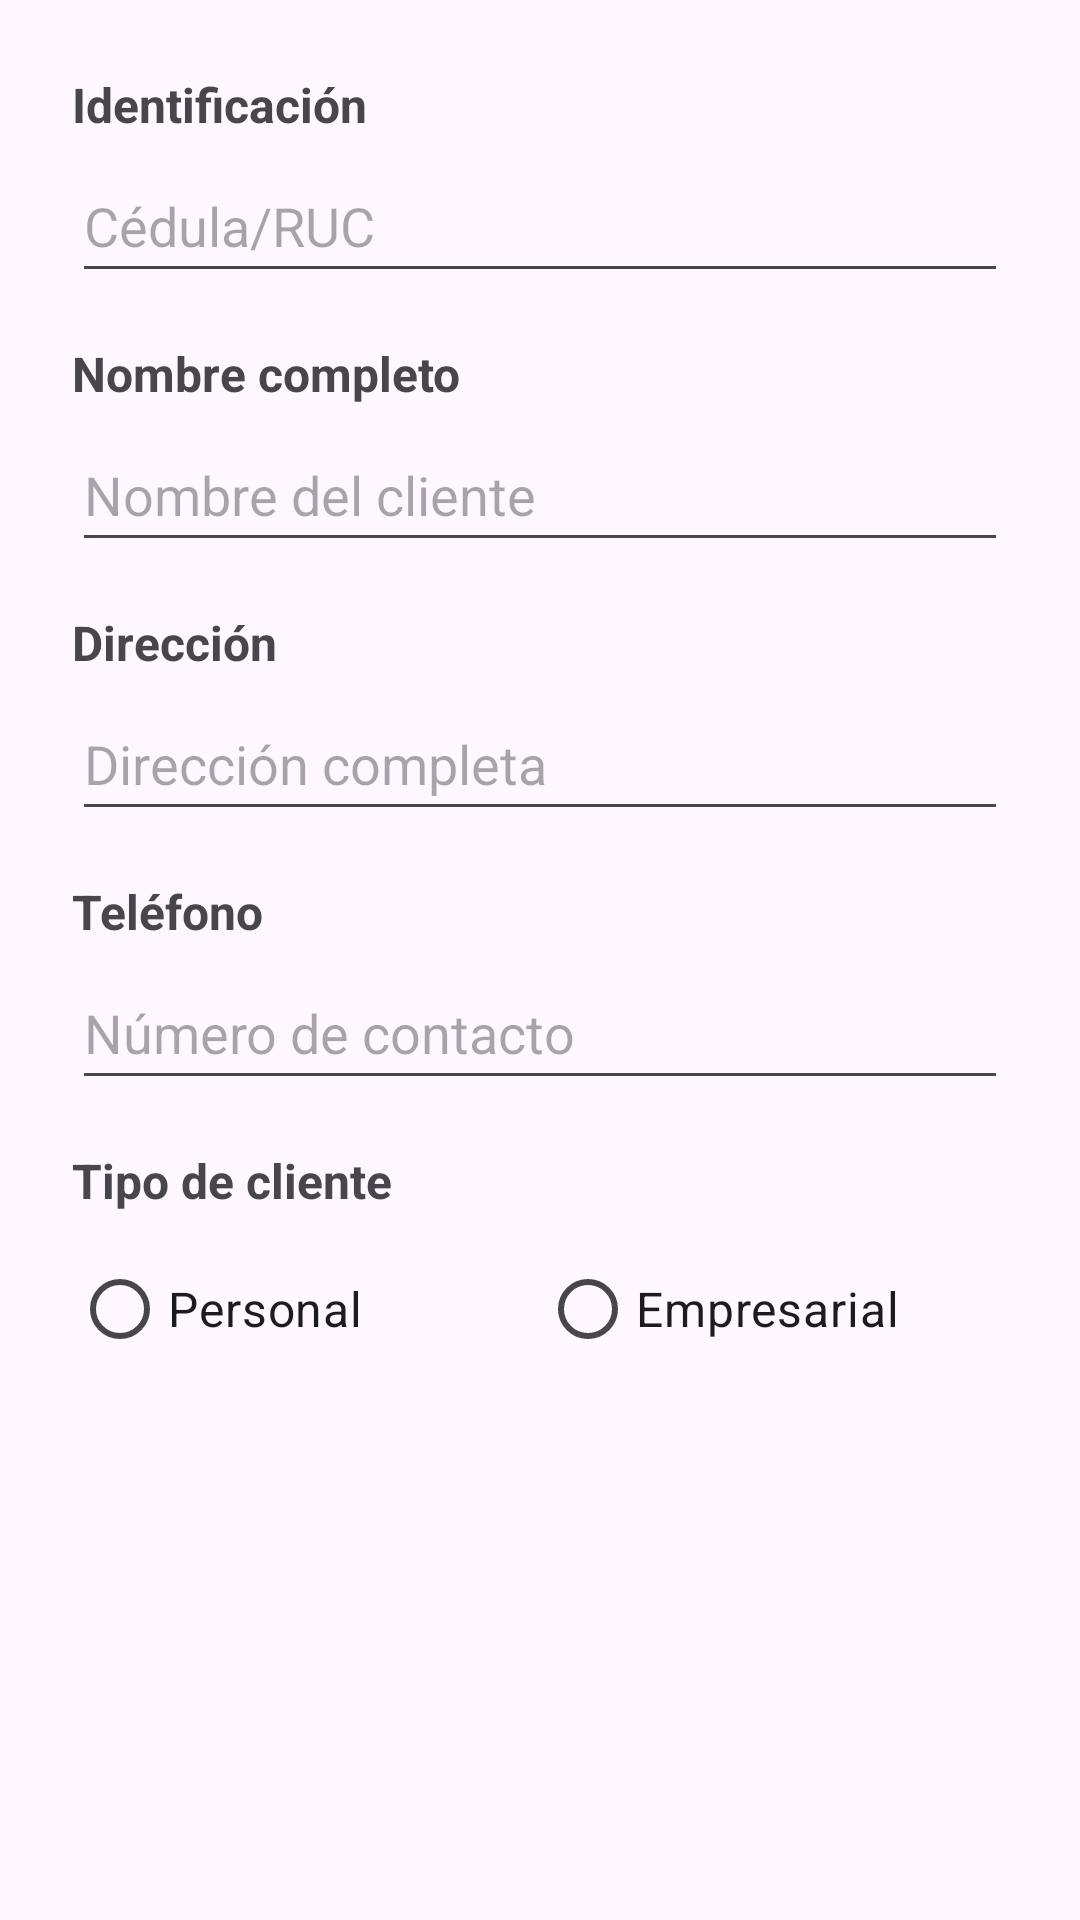

This screen was rendered from an Android layout file. Write that file and the resources it references.
<!-- AndroidManifest.xml: application theme Theme.FixMyRide -->
<!-- res/layout/dialog_agregar_cliente.xml -->
<?xml version="1.0" encoding="utf-8"?>
<ScrollView xmlns:android="http://schemas.android.com/apk/res/android"
    android:layout_width="match_parent"
    android:layout_height="wrap_content"
    android:fillViewport="true">

    <LinearLayout
        android:layout_width="match_parent"
        android:layout_height="wrap_content"
        android:orientation="vertical"
        android:padding="24dp">

        <TextView
            android:layout_width="match_parent"
            android:layout_height="wrap_content"
            android:text="Identificación"
            android:textSize="16sp"
            android:textStyle="bold"
            android:layout_marginBottom="4dp"/>

        <EditText
            android:id="@+id/etId"
            android:layout_width="match_parent"
            android:layout_height="wrap_content"
            android:hint="Cédula/RUC"
            android:inputType="number"
            android:layout_marginBottom="16dp"
            android:minHeight="48dp"/>

        <TextView
            android:layout_width="match_parent"
            android:layout_height="wrap_content"
            android:text="Nombre completo"
            android:textSize="16sp"
            android:textStyle="bold"
            android:layout_marginBottom="4dp"/>

        <EditText
            android:id="@+id/etNombre"
            android:layout_width="match_parent"
            android:layout_height="wrap_content"
            android:hint="Nombre del cliente"
            android:inputType="textPersonName"
            android:layout_marginBottom="16dp"
            android:minHeight="48dp"/>

        <TextView
            android:layout_width="match_parent"
            android:layout_height="wrap_content"
            android:text="Dirección"
            android:textSize="16sp"
            android:textStyle="bold"
            android:layout_marginBottom="4dp"/>

        <EditText
            android:id="@+id/etDireccion"
            android:layout_width="match_parent"
            android:layout_height="wrap_content"
            android:hint="Dirección completa"
            android:inputType="textPostalAddress"
            android:layout_marginBottom="16dp"
            android:minHeight="48dp"/>

        <TextView
            android:layout_width="match_parent"
            android:layout_height="wrap_content"
            android:text="Teléfono"
            android:textSize="16sp"
            android:textStyle="bold"
            android:layout_marginBottom="4dp"/>

        <EditText
            android:id="@+id/etTelefono"
            android:layout_width="match_parent"
            android:layout_height="wrap_content"
            android:hint="Número de contacto"
            android:inputType="phone"
            android:layout_marginBottom="16dp"
            android:minHeight="48dp"/>

        <TextView
            android:layout_width="match_parent"
            android:layout_height="wrap_content"
            android:text="Tipo de cliente"
            android:textSize="16sp"
            android:textStyle="bold"
            android:layout_marginBottom="8dp"/>

        <RadioGroup
            android:id="@+id/rgTipoCliente"
            android:layout_width="match_parent"
            android:layout_height="wrap_content"
            android:orientation="horizontal"
            android:layout_marginBottom="16dp">

            <RadioButton
                android:id="@+id/rbPersonal"
                android:layout_width="0dp"
                android:layout_height="wrap_content"
                android:layout_weight="1"
                android:text="Personal"
                android:textSize="16sp"
                android:minHeight="48dp"/>

            <RadioButton
                android:id="@+id/rbEmpresarial"
                android:layout_width="0dp"
                android:layout_height="wrap_content"
                android:layout_weight="1"
                android:text="Empresarial"
                android:textSize="16sp"
                android:minHeight="48dp"/>
        </RadioGroup>
    </LinearLayout>
</ScrollView>
<!-- resources referenced by this layout -->
<resources>
  <style name="Theme.FixMyRide" parent="Base.Theme.FixMyRide" />
  <style name="Base.Theme.FixMyRide" parent="Theme.Material3.DayNight.NoActionBar">
          
          
          <item name="colorPrimary">#0064A0</item>
      </style>
</resources>
